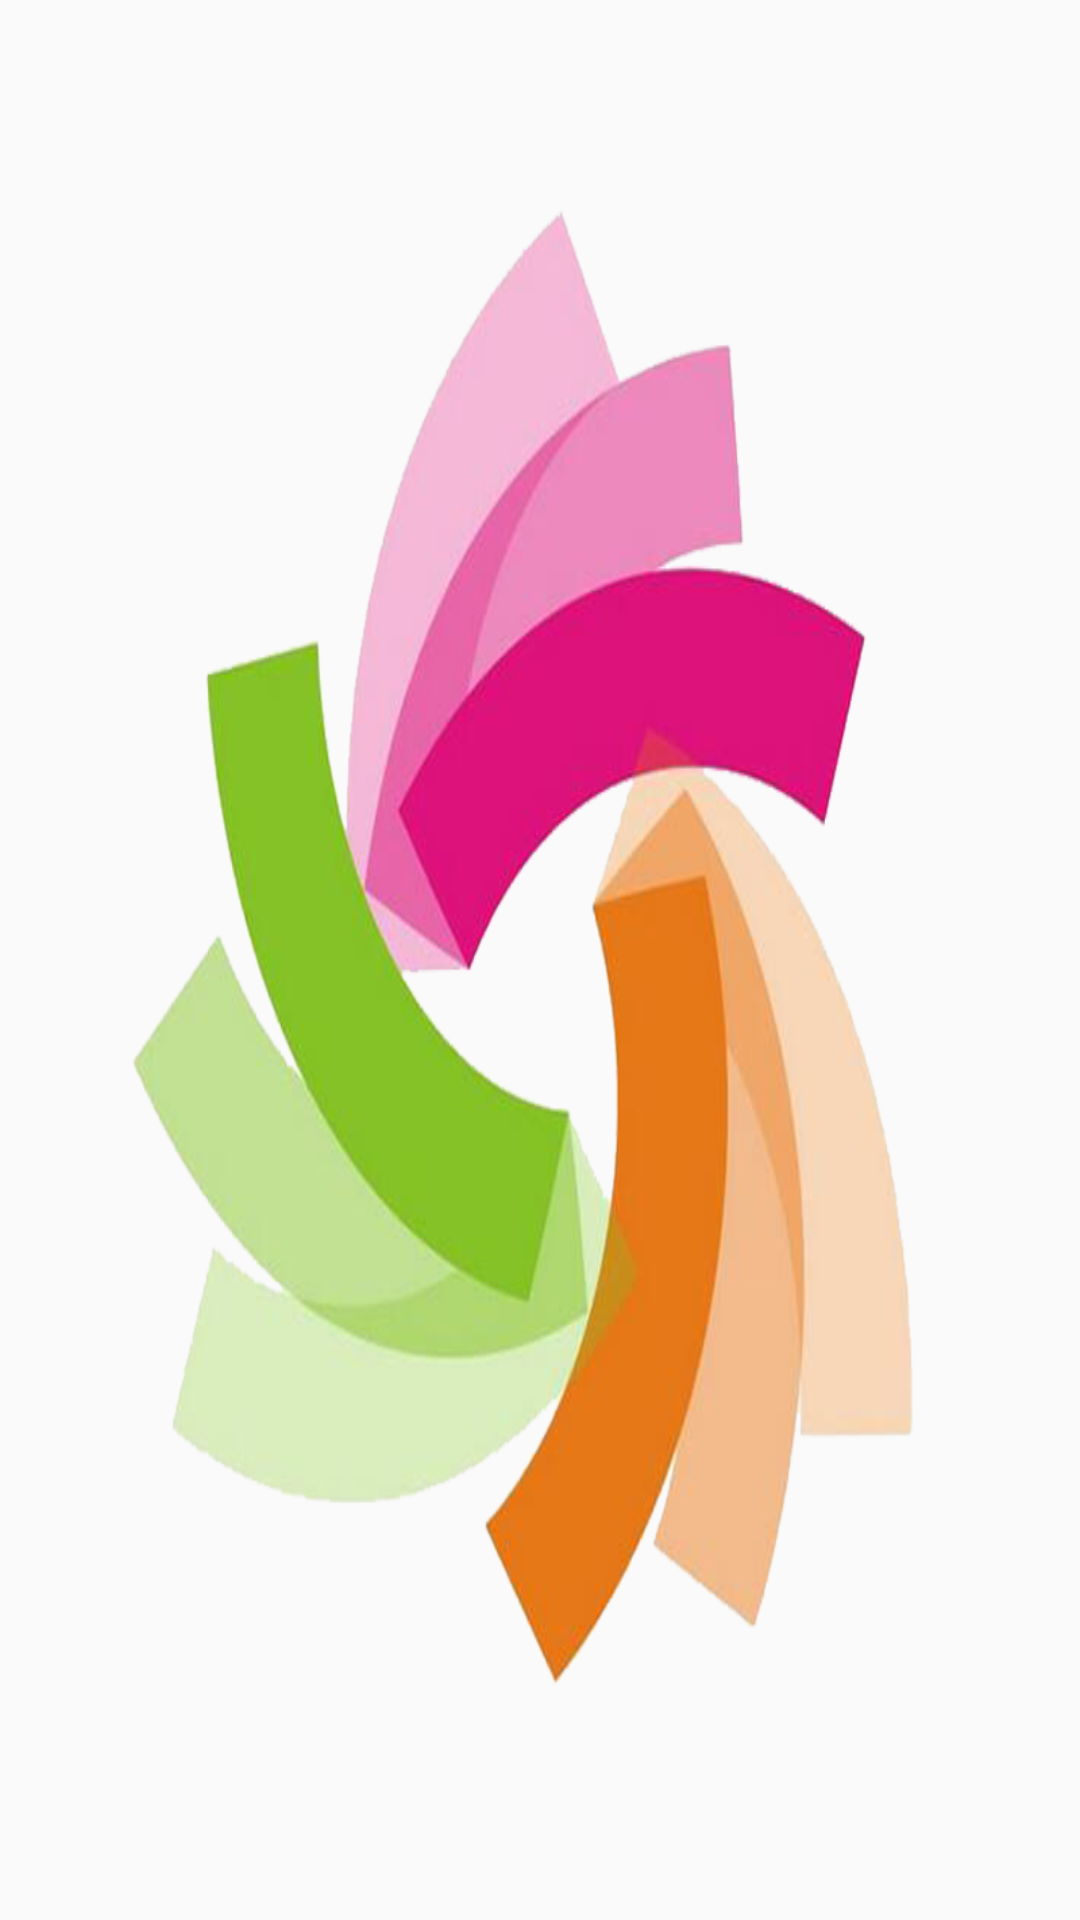

Layout XML and referenced resources for this Android screen:
<!-- AndroidManifest.xml: application theme AppTheme -->
<!-- res/layout/activity_logo.xml -->
<?xml version="1.0" encoding="utf-8"?>
<RelativeLayout
    xmlns:android="http://schemas.android.com/apk/res/android"
    android:layout_width="match_parent"
    android:layout_height="match_parent">

    <ImageView
        android:id="@+id/image_logo"
        android:layout_width="match_parent"
        android:layout_height="match_parent"
        android:scaleType="fitXY"
        android:src="@drawable/main_icon"/>

</RelativeLayout>
<!-- resources referenced by this layout -->
<resources>
  <!-- drawable main_icon: png bitmap (drawable, 184548 bytes) -->
  <style name="AppTheme" parent="Theme.AppCompat.Light.DarkActionBar">
          
          <item name="colorPrimary">@color/colorPrimary</item>
          <item name="colorPrimaryDark">@color/colorPrimaryDark</item>
          <item name="colorAccent">@color/colorAccent</item>
      </style>
  <color name="colorPrimary">#FDD835</color>
  <color name="colorPrimaryDark">#FBD536</color>
  <color name="colorAccent">@color/orange</color>
  <color name="orange">#F16755</color>
</resources>
